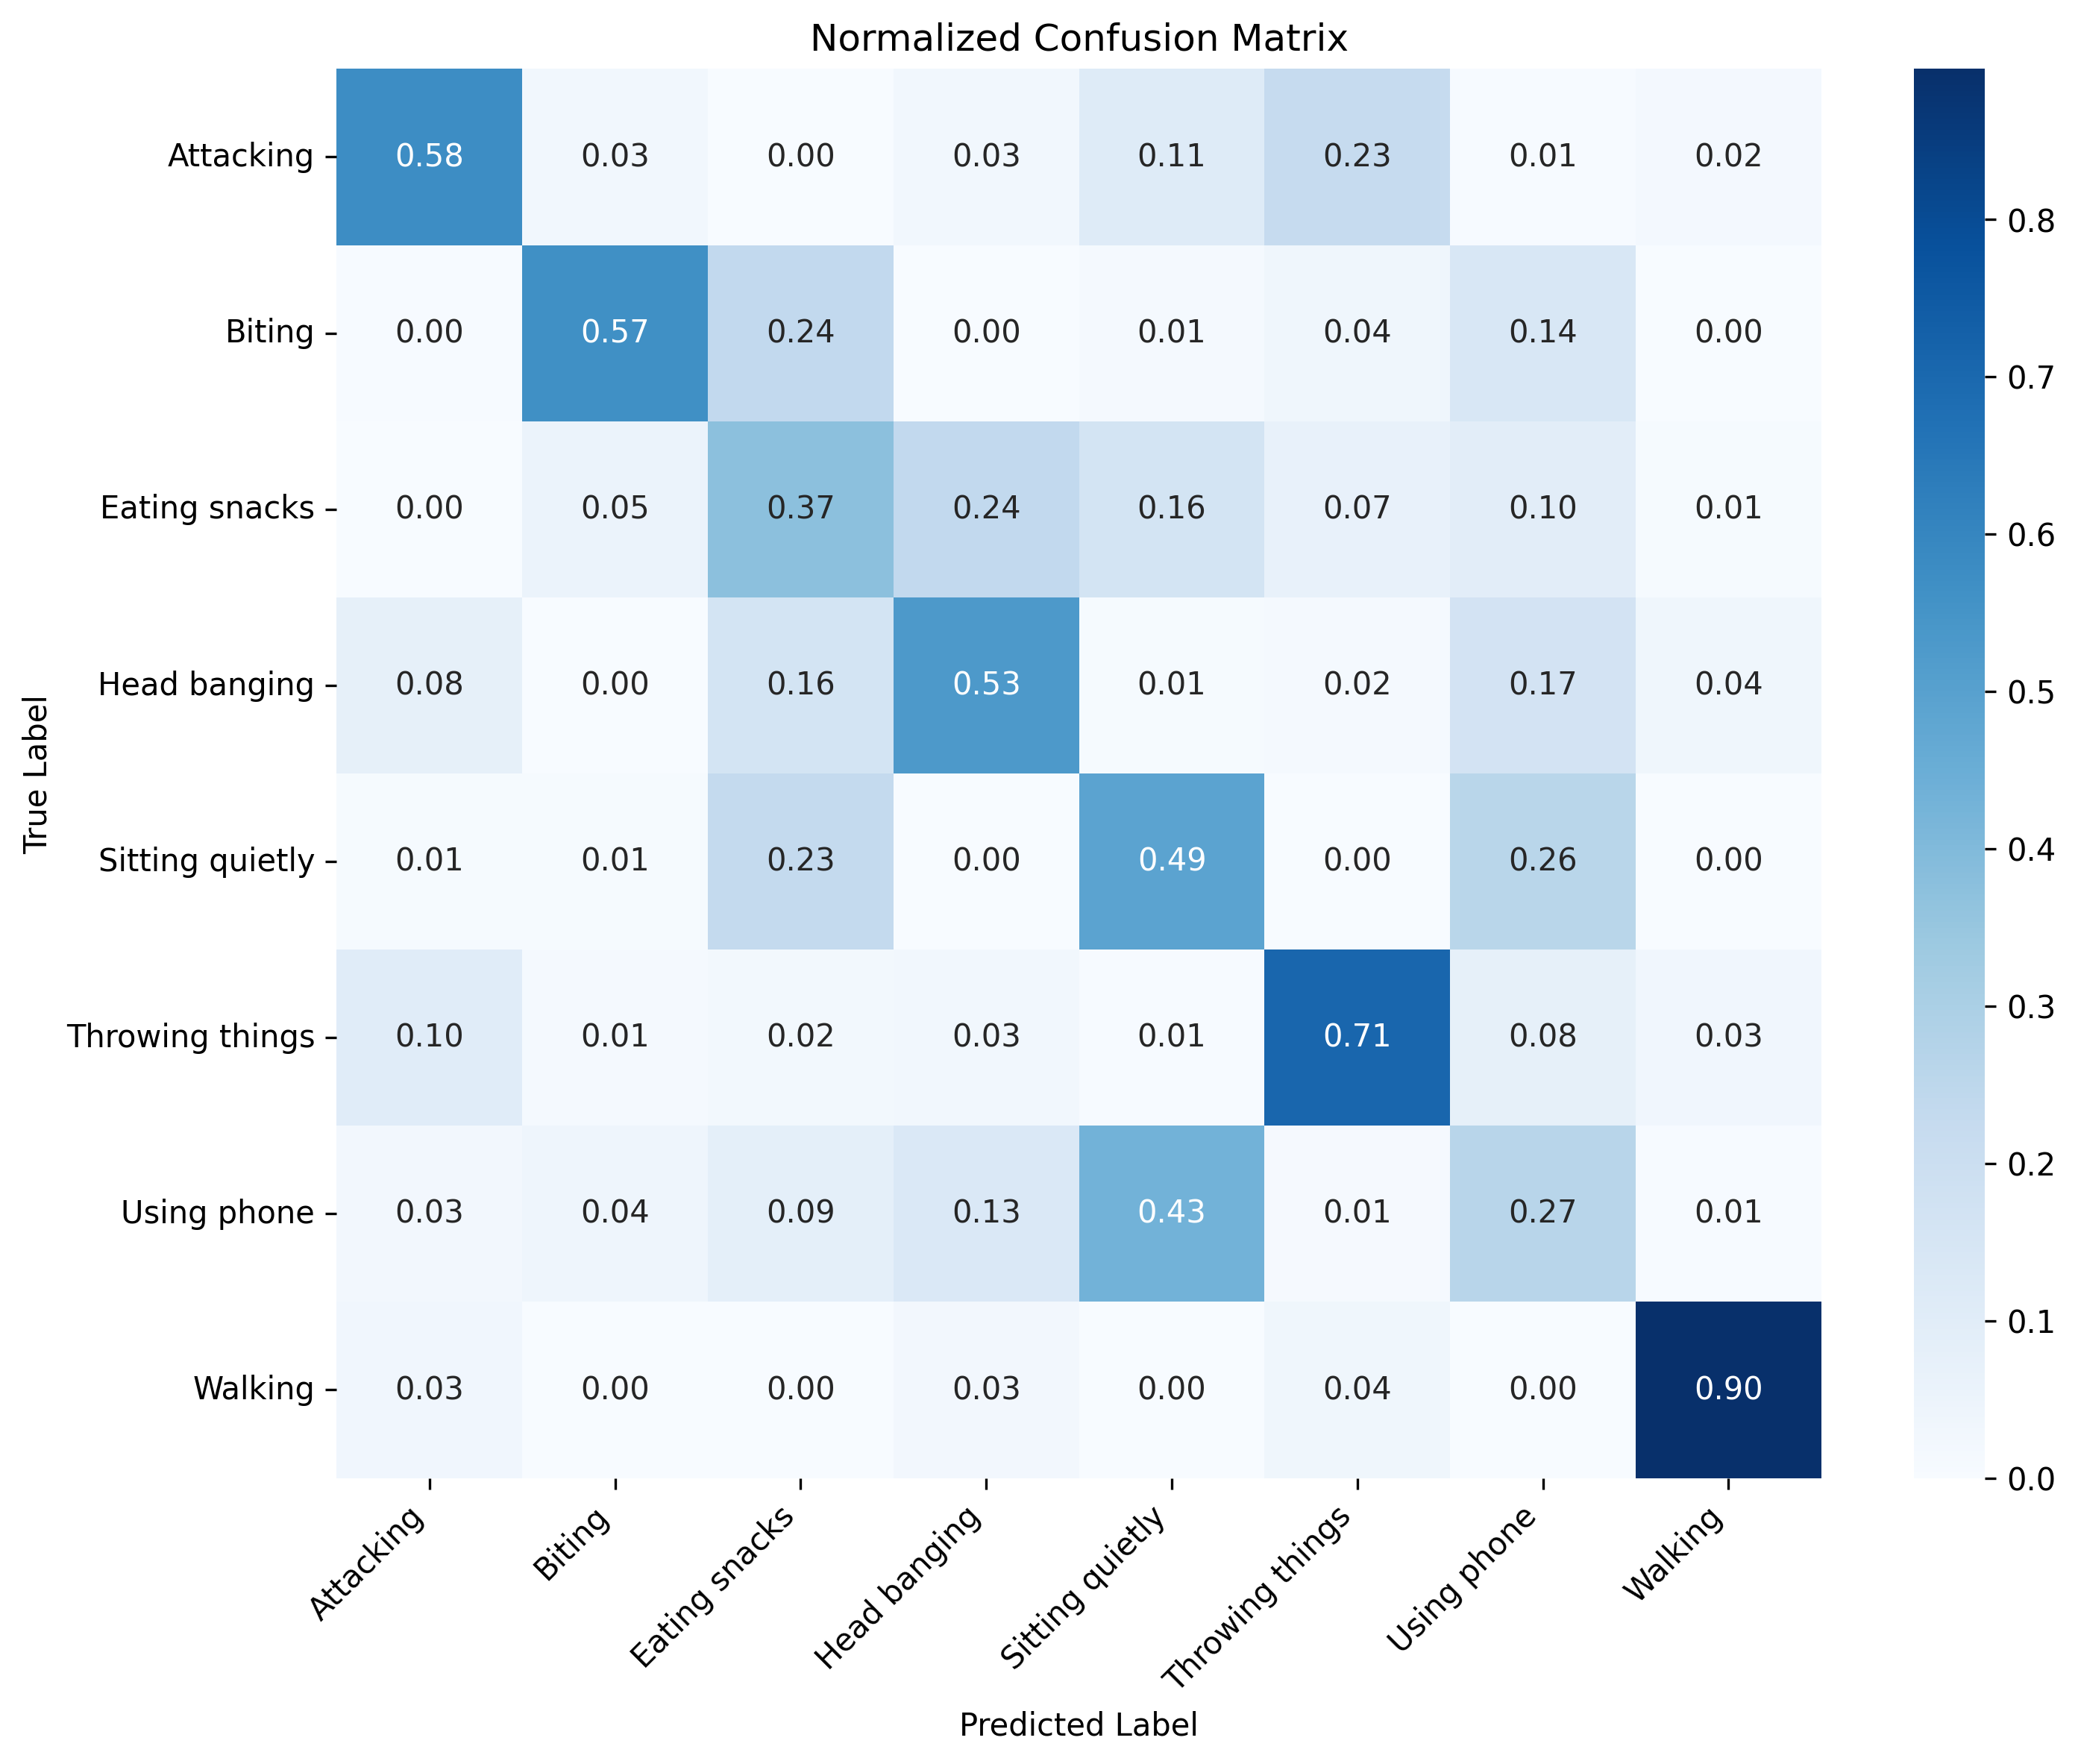

The file beside this chart, header and first rows:
, Attacking, Biting, Eating snacks, Head banging, Sitting quietly, Throwing things, Using phone, Walking
Attacking, 427, 21, 0, 23, 85, 167, 5, 13
Biting, 3, 481, 200, 2, 12, 31, 122, 0
Eating snacks, 4, 107, 752, 474, 327, 136, 194, 15
Head banging, 52, 1, 108, 351, 5, 10, 111, 25
Sitting quietly, 21, 25, 601, 1, 1300, 1, 691, 3
Throwing things, 63, 9, 14, 18, 4, 427, 48, 20
Using phone, 57, 81, 180, 270, 901, 29, 553, 11
Walking, 75, 2, 6, 64, 0, 90, 8, 2100
